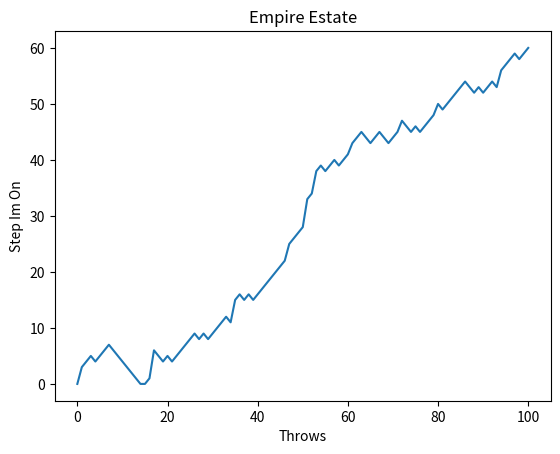

Reproduce this figure in Python.
import numpy as np
np.random.seed(123)

# Initialize random_walk
random_walk = [0]

for x in range(100) :
    step = random_walk[-1]
    dice = np.random.randint(1,7)

    if dice <= 2:
        # Replace below: use max to make sure step can't go below 0
        step = max(0, step - 1)
    elif dice <= 5:
        step = step + 1
    else:
        step = step + np.random.randint(1,7)

    random_walk.append(step)

print(random_walk)
import matplotlib.pyplot as plt

plt.plot(random_walk)
plt.ylabel('Step Im On')
plt.xlabel('Throws')
plt.title('Empire Estate')
plt.show()